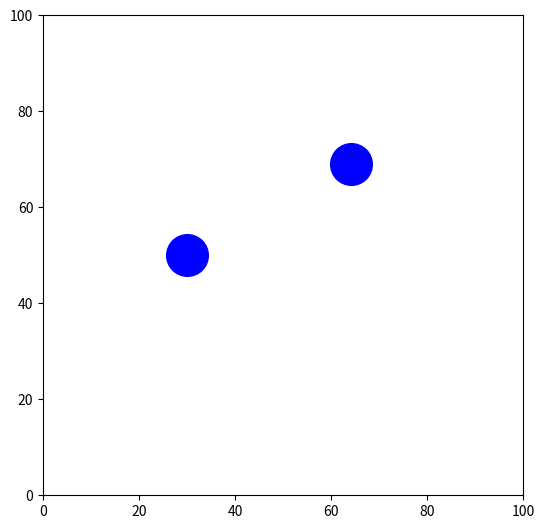

Here is the Python script that generated this plot: (Note: this script raises an exception after producing the figure.)
import numpy as np
import matplotlib.pyplot as plt
import matplotlib.animation as anm                                       
import math as mt

def advection_1d(x_i, v, dt=1):
    return x_i + v * dt


def collision_1d(v1_i, v2_i, m1=1, m2=1):
    v1_f = (m1 - m2) / (m1 + m2) * v1_i + 2 * m2 / (m1 + m2) * v2_i
    v2_f = (m2 - m1) / (m1 + m2) * v2_i + 2 * m1 / (m1 + m2) * v1_i
    return v1_f, v2_f


def collision_2d(v1, v2, dist, m1=1, m2=1):
    n = dist / np.linalg.norm(dist)
    # scalars
    v1n = np.dot(v1, n)
    v2n = np.dot(v2, n)
    v1s = v1 - v1n * n
    v2s = v2 - v2n * n

    v1n_f, v2n_f = collision_1d(v1n, v2n, m1, m2) * n
    v1_f = v1s + v1n_f
    v2_f = v2s + v2n_f
    return v1_f, v2_f


def simulation_step(dt, loc1_0, loc2_0, v1_0, v2_0, domain):
    """ returns positions and velocity  of the particles after one step"""

    # radius
    r1 = r2 = 20

    # positions  = (x, y)
    loc1 = loc1_0
    loc2 = loc2_0
    dist = loc2 - loc1

    # elocities
    v1 = v1_0
    v2 = v2_0

    # do collision between 2 particles
    for i in [0, 1]:
        loc1[i] = advection_1d(loc1[i], dt, v1[i])
        loc2[i] = advection_1d(loc2[i], dt, v2[i])
    if np.linalg.norm(dist) < (r1 + r2):
        v1, v2 = collision_2d(v1, v2, dist)

    #boundary condition
    for i in [0, 1]:
        if loc1[i] - r1 < domain[i][0]:
            v1[i] *= -1
        if loc1[i] + r1 > domain[i][1]:
            v1[i] *= -1
        if loc2[i] - r2 < domain[i][0]:
            v2[i] *= -1
        if loc2[i] + r2 > domain[i][1]:
            v2[i] *= -1

    return [loc1, loc2], [v1, v2]


class Movie_2d:
    """ TODO """

    def __init__(self, dt, t_max, loc1, loc2, vel1, vel2, domain, ms=30):

        self.dt = dt                                                           
        self.fps = int(mt.floor(1/dt))                                         
        self.t_max = t_max                                                     
        self.n_max = int(mt.floor(t_max / dt))                                 
        self.loc1 = loc1                                                         
        self.vel1 = vel1
        self.loc2 = loc2                                                         
        self.vel2 = vel2
        self.domain = domain                                               
        self.ms = ms

        self.fig = plt.figure()                                                
        self.fig.subplots_adjust(left=0, bottom=0, right=1, top=1)             

        self.ax = self.fig.add_subplot(111, aspect='equal', autoscale_on=False, xlim=(domain[0]), ylim=domain[1])
        self.plot_particles, = self.ax.plot([], [], 'bo')                      

        self.frame = plt.Rectangle([0,0], domain[0][1] - domain[0][0], domain[1][1] - domain[1][0], fc='none')
        self.ax.add_patch(self.frame)        

    def generate_frame(self, i):                                               
        loc_arr, vel_arr = simulation_step(self.dt, self.loc1, self.loc2, self.vel1, self.vel2, self.domain)
        self.loc1 = loc_arr[0]
        self.loc2 = loc_arr[1]
        self.vel1 = vel_arr[0]
        self.vel2 = vel_arr[1]
        self.plot_particles.set_data([self.loc1[0], self.loc2[0]], [self.loc1[1], self.loc2[1]])                              
        self.plot_particles.set_markersize(self.ms)                            
        return self.plot_particles, self.frame                                 
                                                                               
    def animate(self, name):                                                   
        animation = anm.FuncAnimation(self.fig, self.generate_frame, frames=self.n_max, interval=10, blit=True)
                                                                               
        fps = self.fps                                                         
        animation.save(name+'.mp4', fps=fps, extra_args=['-vcodec', 'libx264'])

loc1 = np.array([30, 50])
loc2 = np.array([30 + (1200) ** 0.5, 50 + 20])
v1 = [12, 12]
v2 = [-8, -15]
domain = [[0, 100], [0, 100]]

movie = Movie_2d(1/30., 10, loc1, loc2, v1, v2, domain)                             
movie.animate("test_2d")   
